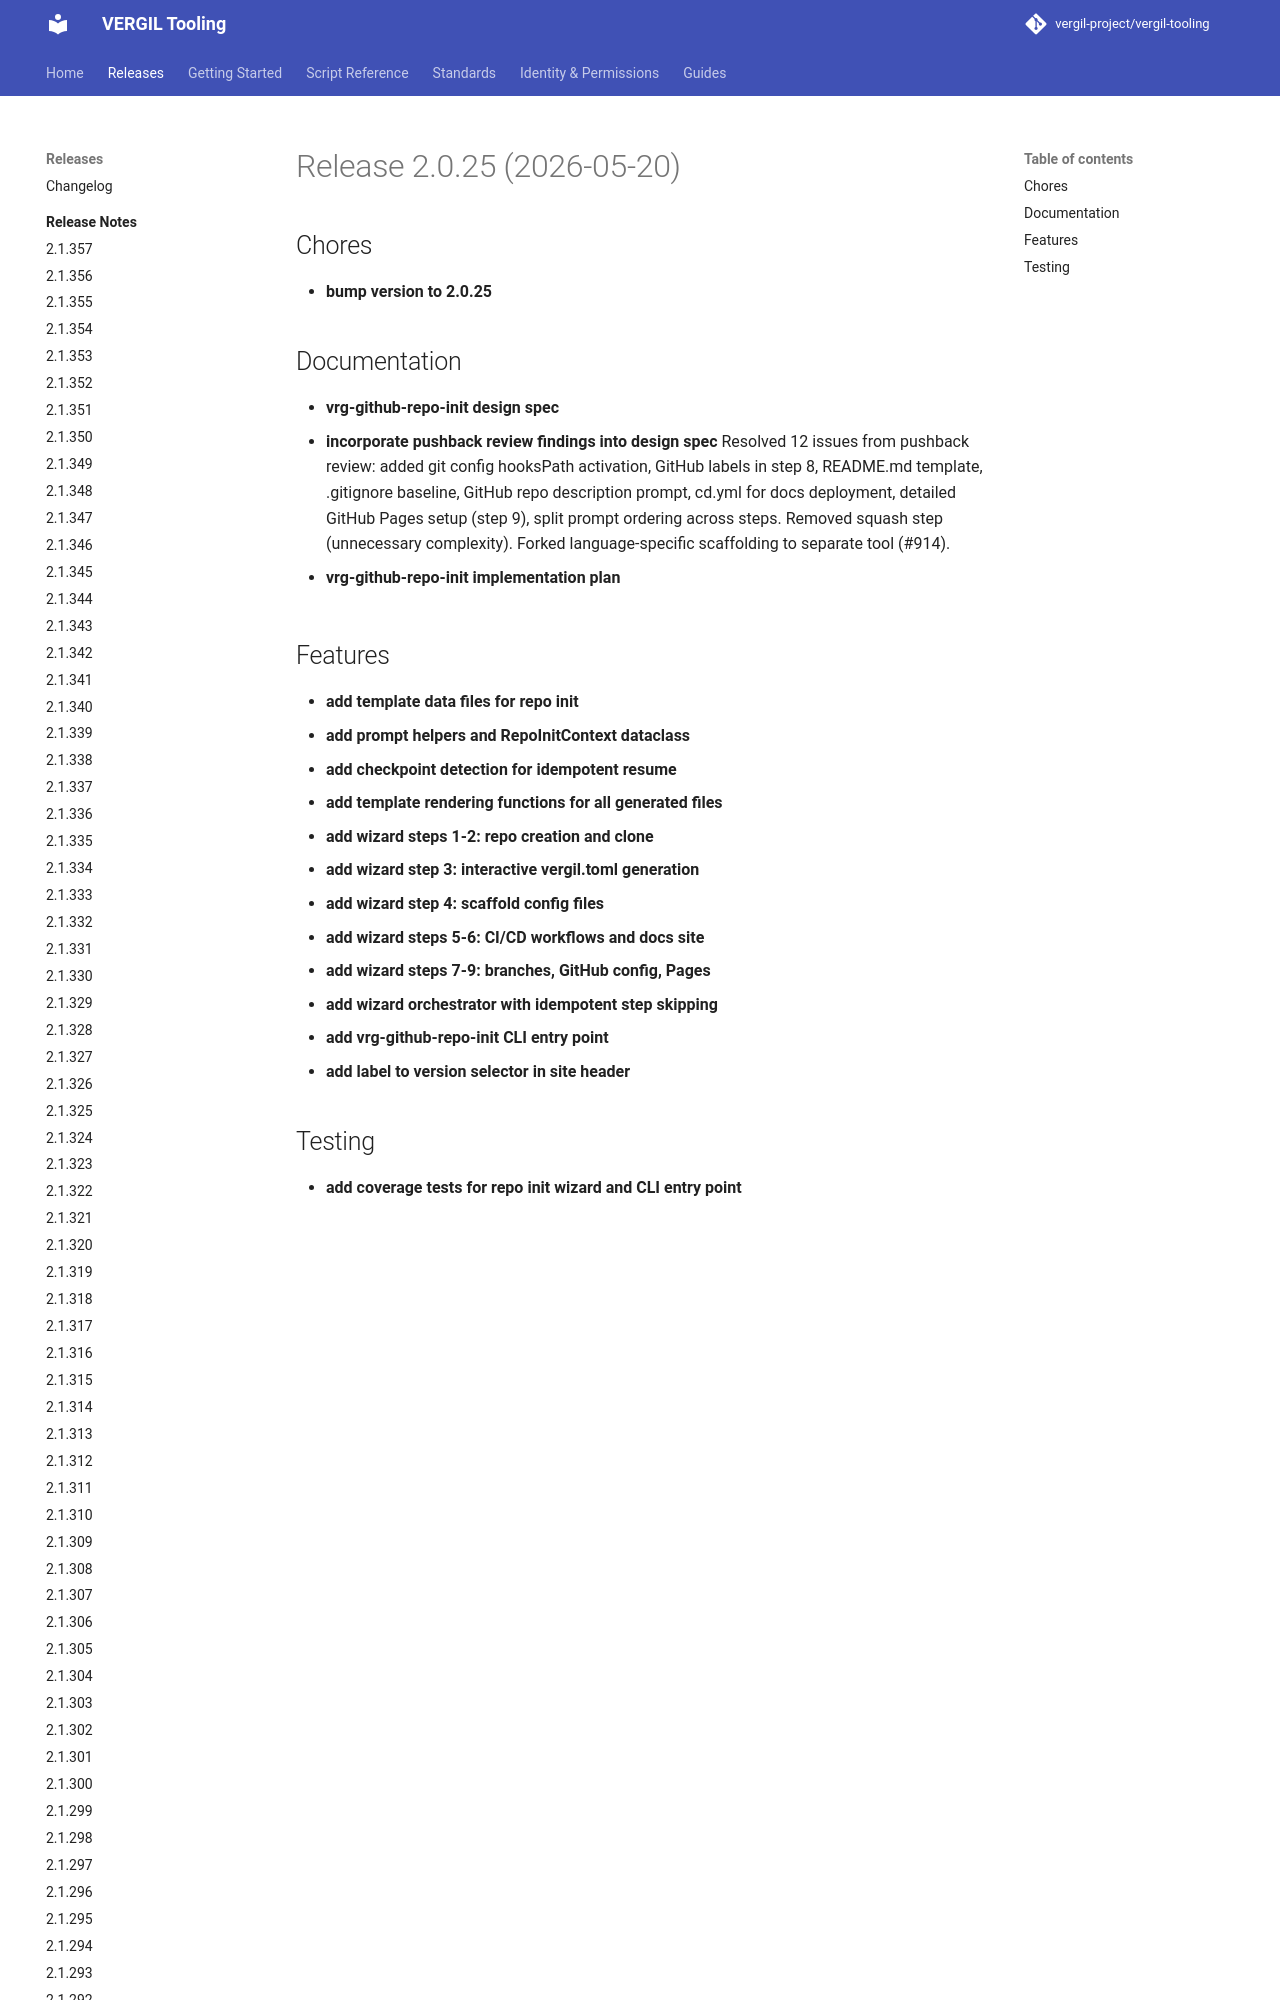

repository: vergil-project/vergil-tooling · page: dev/releases/v2.0.25/index.html · generator: mkdocs


# Release 2.0.25 (2026-05-20)

## Chores

- **bump version to 2.0.25**

## Documentation

- **vrg-github-repo-init design spec**
- **incorporate pushback review findings into design spec**
Resolved 12 issue
